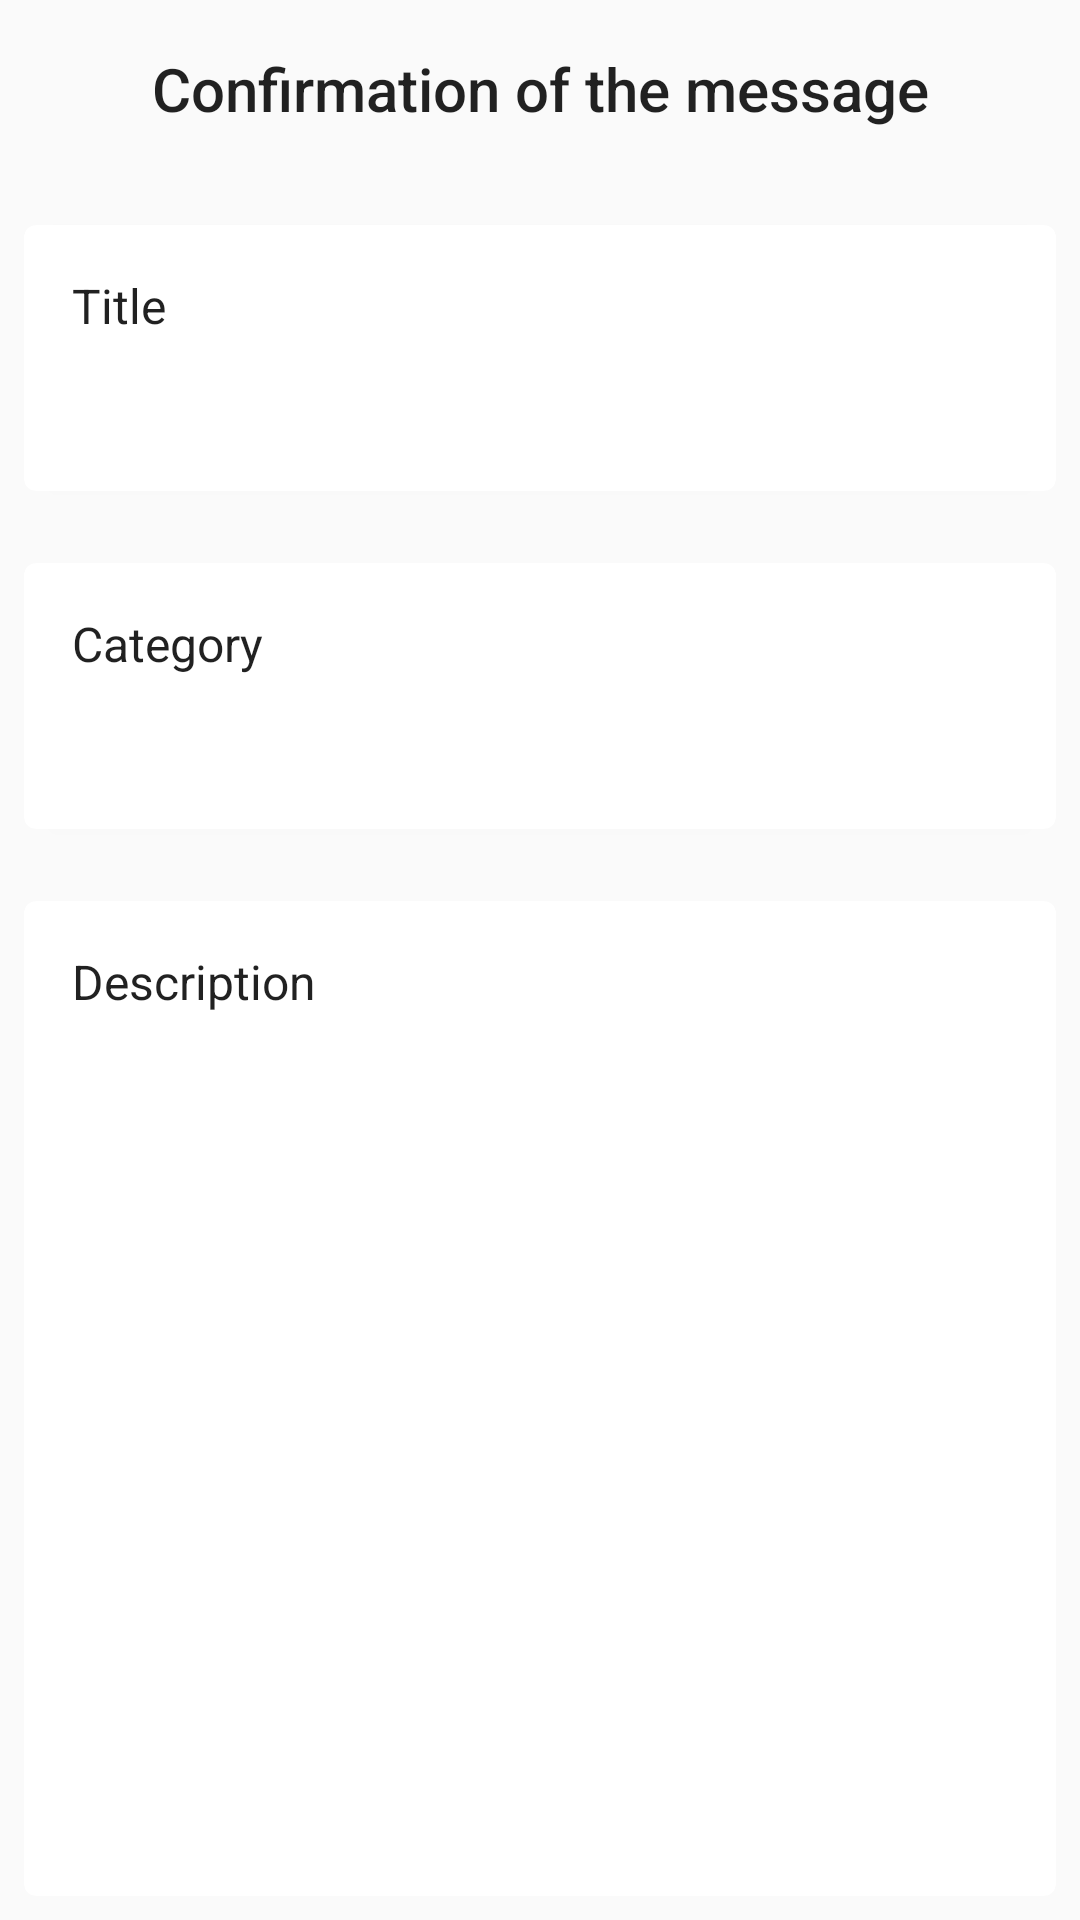

Reconstruct the res/layout file that produces this screen, plus the resources it refers to.
<!-- AndroidManifest.xml: application theme AppTheme -->
<!-- res/layout/activity_send_message_confirmation.xml -->
<?xml version="1.0" encoding="utf-8"?>
<android.support.constraint.ConstraintLayout xmlns:android="http://schemas.android.com/apk/res/android"
    xmlns:app="http://schemas.android.com/apk/res-auto"
    xmlns:tools="http://schemas.android.com/tools"
    android:layout_width="match_parent"
    android:layout_height="match_parent"
    tools:context=".views.activities.ActivitySendMessageConfirmation">


    <TextView
        android:id="@+id/tv_confirm_message"
        android:layout_width="wrap_content"
        android:layout_height="wrap_content"
        android:layout_marginEnd="16dp"
        android:layout_marginStart="16dp"
        android:layout_marginTop="16dp"
        android:text="@string/title_activity_sent_message_conf"
        android:textAppearance="@android:style/TextAppearance.Material.Title"
        app:layout_constraintEnd_toEndOf="parent"
        app:layout_constraintStart_toStartOf="parent"
        app:layout_constraintTop_toTopOf="parent" />

    <android.support.v7.widget.CardView
        android:id="@+id/cardView2"
        android:layout_width="match_parent"
        android:layout_height="wrap_content"
        android:layout_marginEnd="8dp"
        android:layout_marginStart="8dp"
        android:layout_marginTop="32dp"
        app:cardCornerRadius="4dp"
        app:contentPadding="16dp"
        app:layout_constraintEnd_toEndOf="parent"
        app:layout_constraintHorizontal_bias="0.0"
        app:layout_constraintStart_toStartOf="parent"
        app:layout_constraintTop_toBottomOf="@+id/tv_confirm_message">


        <LinearLayout
            android:layout_width="match_parent"
            android:layout_height="match_parent"
            android:orientation="vertical">

            <TextView
                android:id="@+id/tv_confirm_message_title_head"
                android:layout_width="wrap_content"
                android:layout_height="wrap_content"
                android:text="@string/activity_sent_message_conf_title"
                android:textAppearance="@android:style/TextAppearance.Material.Subhead"
                app:layout_constraintStart_toStartOf="parent"
                app:layout_constraintTop_toBottomOf="@+id/tv_confirm_message" />

            <TextView
                android:id="@+id/tv_confirm_message_title"
                android:layout_width="wrap_content"
                android:layout_height="wrap_content"
                android:paddingTop="16dp"
                app:layout_constraintStart_toStartOf="parent"
                app:layout_constraintTop_toBottomOf="@+id/tv_confirm_message_title_head" />

        </LinearLayout>
    </android.support.v7.widget.CardView>


    <android.support.v7.widget.CardView
        android:id="@+id/cardView3"
        android:layout_width="match_parent"
        android:layout_height="wrap_content"
        android:layout_marginEnd="8dp"
        android:layout_marginStart="8dp"
        android:layout_marginTop="24dp"
        app:cardCornerRadius="4dp"
        app:contentPadding="16dp"
        app:layout_constraintEnd_toEndOf="parent"
        app:layout_constraintHorizontal_bias="1.0"
        app:layout_constraintStart_toStartOf="parent"
        app:layout_constraintTop_toBottomOf="@+id/cardView2">


        <LinearLayout
            android:layout_width="match_parent"
            android:layout_height="match_parent"
            android:orientation="vertical">

            <TextView
                android:id="@+id/tv_confirm_message_category_head"
                android:layout_width="wrap_content"
                android:layout_height="wrap_content"
                android:text="@string/activity_sent_message_conf_category"
                android:textAppearance="@android:style/TextAppearance.Material.Subhead"
                app:layout_constraintStart_toStartOf="parent"
                app:layout_constraintTop_toBottomOf="@+id/tv_confirm_message_title" />

            <TextView
                android:id="@+id/tv_confirm_message_category"
                android:layout_width="wrap_content"
                android:layout_height="wrap_content"
                android:paddingTop="16dp"
                app:layout_constraintStart_toStartOf="parent"
                app:layout_constraintTop_toBottomOf="@+id/tv_confirm_message_category_head" />

        </LinearLayout>
    </android.support.v7.widget.CardView>


    <android.support.v7.widget.CardView
        android:layout_width="match_parent"
        android:layout_height="0dp"
        android:layout_marginBottom="8dp"
        android:layout_marginEnd="8dp"
        android:layout_marginStart="8dp"
        android:layout_marginTop="24dp"
        app:cardCornerRadius="4dp"
        app:contentPadding="16dp"
        app:layout_constraintBottom_toBottomOf="parent"
        app:layout_constraintEnd_toEndOf="parent"
        app:layout_constraintHorizontal_bias="0.0"
        app:layout_constraintStart_toStartOf="parent"
        app:layout_constraintTop_toBottomOf="@+id/cardView3">


        <LinearLayout
            android:layout_width="match_parent"
            android:layout_height="match_parent"
            android:orientation="vertical">

            <TextView
                android:id="@+id/tv_confirm_message_desc_head"
                android:layout_width="match_parent"
                android:layout_height="wrap_content"
                android:text="@string/activity_sent_message_conf_description"
                android:textAppearance="@android:style/TextAppearance.Material.Subhead" />

            <TextView
                android:id="@+id/tv_confirm_message_desc"
                android:layout_width="match_parent"
                android:layout_height="wrap_content"
                android:paddingTop="16dp"
                android:scrollbars="vertical"/>

        </LinearLayout>
    </android.support.v7.widget.CardView>


</android.support.constraint.ConstraintLayout>
<!-- resources referenced by this layout -->
<resources>
  <string name="activity_sent_message_conf_category">Category</string>
  <string name="activity_sent_message_conf_description">Description</string>
  <string name="activity_sent_message_conf_title">Title</string>
  <string name="title_activity_sent_message_conf">Confirmation of the message</string>
  <style name="AppTheme" parent="Theme.AppCompat.Light.DarkActionBar">
          
          <item name="colorPrimary">@color/primaryColor</item>
          <item name="colorPrimaryDark">@color/primaryDarkColor</item>
          <item name="colorAccent">@color/secondaryColor</item>
          <item name="android:itemBackground">@android:color/white</item>
          <item name="android:actionMenuTextColor">@color/primaryColor</item>
      </style>
  <color name="primaryColor">#33333d</color>
  <color name="primaryDarkColor">#0c0c17</color>
  <color name="secondaryColor">#80deea</color>
</resources>
